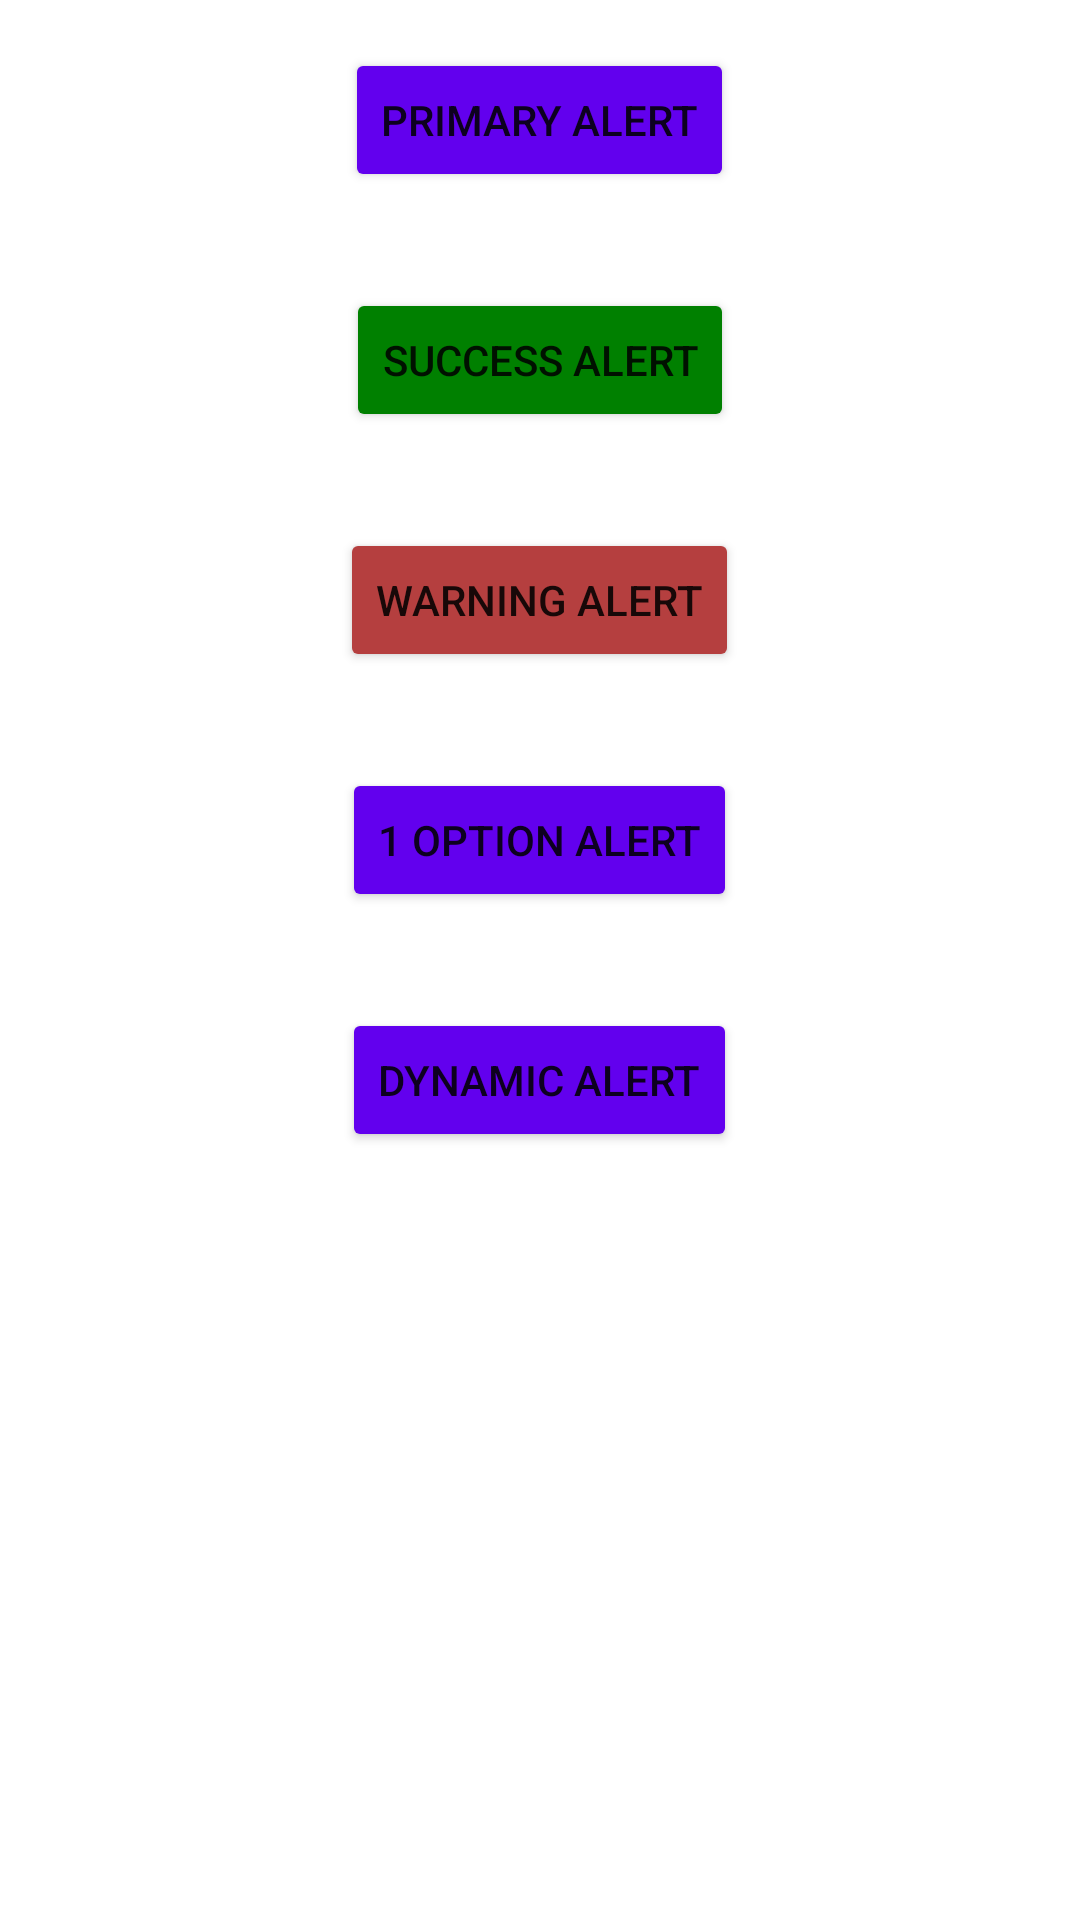

Produce the Android XML layout that renders to this screen, including the resource entries it uses.
<!-- AndroidManifest.xml: application theme Theme.AlertDialogShowcase -->
<!-- res/layout/activity_main.xml -->
<?xml version="1.0" encoding="utf-8"?>
<androidx.constraintlayout.widget.ConstraintLayout xmlns:android="http://schemas.android.com/apk/res/android"
    xmlns:tools="http://schemas.android.com/tools"
    android:layout_width="match_parent"
    android:layout_height="match_parent"
    tools:context=".MainActivity">

    <androidx.core.widget.NestedScrollView
        android:layout_width="match_parent"
        android:layout_height="match_parent">

        <LinearLayout
            android:layout_width="match_parent"
            android:layout_height="match_parent"
            android:gravity="center"
            android:orientation="vertical">

            <Button
                android:id="@+id/primaryBtn"
                android:layout_width="wrap_content"
                android:layout_height="wrap_content"
                android:layout_margin="16dp"
                android:backgroundTint="@color/primary"
                android:text="Primary Alert" />

            <Button
                android:id="@+id/successBtn"
                android:layout_width="wrap_content"
                android:layout_height="wrap_content"
                android:layout_margin="16dp"
                android:backgroundTint="@color/correct_green"
                android:text="Success Alert" />

            <Button
                android:id="@+id/warningBtn"
                android:layout_width="wrap_content"
                android:layout_height="wrap_content"
                android:layout_margin="16dp"
                android:backgroundTint="@color/warning_color"
                android:text="Warning Alert" />

            <Button
                android:id="@+id/oneOptionBtn"
                android:layout_width="wrap_content"
                android:layout_height="wrap_content"
                android:layout_margin="16dp"
                android:backgroundTint="@color/primary"
                android:text="1 Option Alert" />

            <Button
                android:id="@+id/dynamicBtn"
                android:layout_width="wrap_content"
                android:layout_height="wrap_content"
                android:layout_margin="16dp"
                android:backgroundTint="@color/primary"
                android:text="Dynamic Alert" />

        </LinearLayout>

    </androidx.core.widget.NestedScrollView>
</androidx.constraintlayout.widget.ConstraintLayout>
<!-- resources referenced by this layout -->
<resources>
  <color name="correct_green">#008000</color>
  <color name="primary">#FF6200EE</color>
  <color name="warning_color">#B53F3F</color>
  <style name="Theme.AlertDialogShowcase" parent="Theme.MaterialComponents.DayNight.DarkActionBar">
          
          <item name="colorPrimary">@color/primary</item>
          <item name="colorPrimaryVariant">@color/purple_700</item>
          <item name="colorOnPrimary">@color/white</item>
          
          <item name="colorSecondary">@color/teal_200</item>
          <item name="colorSecondaryVariant">@color/teal_700</item>
          <item name="colorOnSecondary">@color/black</item>
          
          <item name="android:statusBarColor" tools:targetApi="l">?attr/colorPrimaryVariant</item>
          
      </style>
  <color name="purple_700">#FF3700B3</color>
  <color name="white">#FFFFFFFF</color>
  <color name="teal_200">#FF03DAC5</color>
  <color name="teal_700">#FF018786</color>
  <color name="black">#FF000000</color>
</resources>
